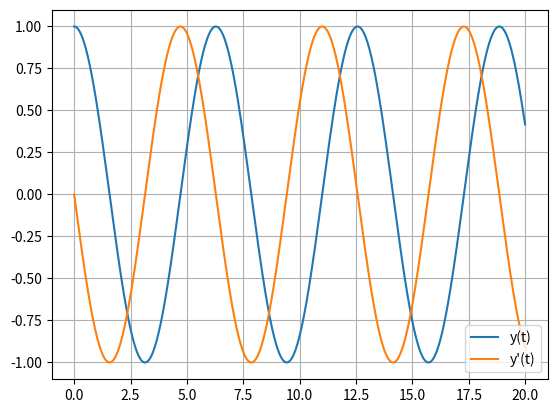

The script that saved this image:
import matplotlib.pyplot as plt
import numpy as np


def F(t, u, gamma=0.1, omega0=1.0):
    u1, u2 = u
    du1 = u2
    du2 = -u1
    return np.array([du1, du2])


def rk4_step(f, t, u, h):
    k1 = h * f(t, u)
    k2 = h * f(t + h / 2, u + k1 / 2)
    k3 = h * f(t + h / 2, u + k2 / 2)
    k4 = h * f(t + h, u + k3)
    return u + (k1 + 2 * k2 + 2 * k3 + k4) / 6


# Initial conditions: y(0) = 1, y'(0) = 0
t0, tf, h = 0.0, 20.0, 0.01
t = np.arange(t0, tf, h)
u = np.zeros((len(t), 2))
u[0] = [1.0, 0.0]  # [y0, y'0]

for i in range(len(t) - 1):
    u[i + 1] = rk4_step(F, t[i], u[i], h)

plt.plot(t, u[:, 0], label="y(t)")
plt.plot(t, u[:, 1], label="y'(t)")
plt.legend()
plt.grid()
plt.show()
